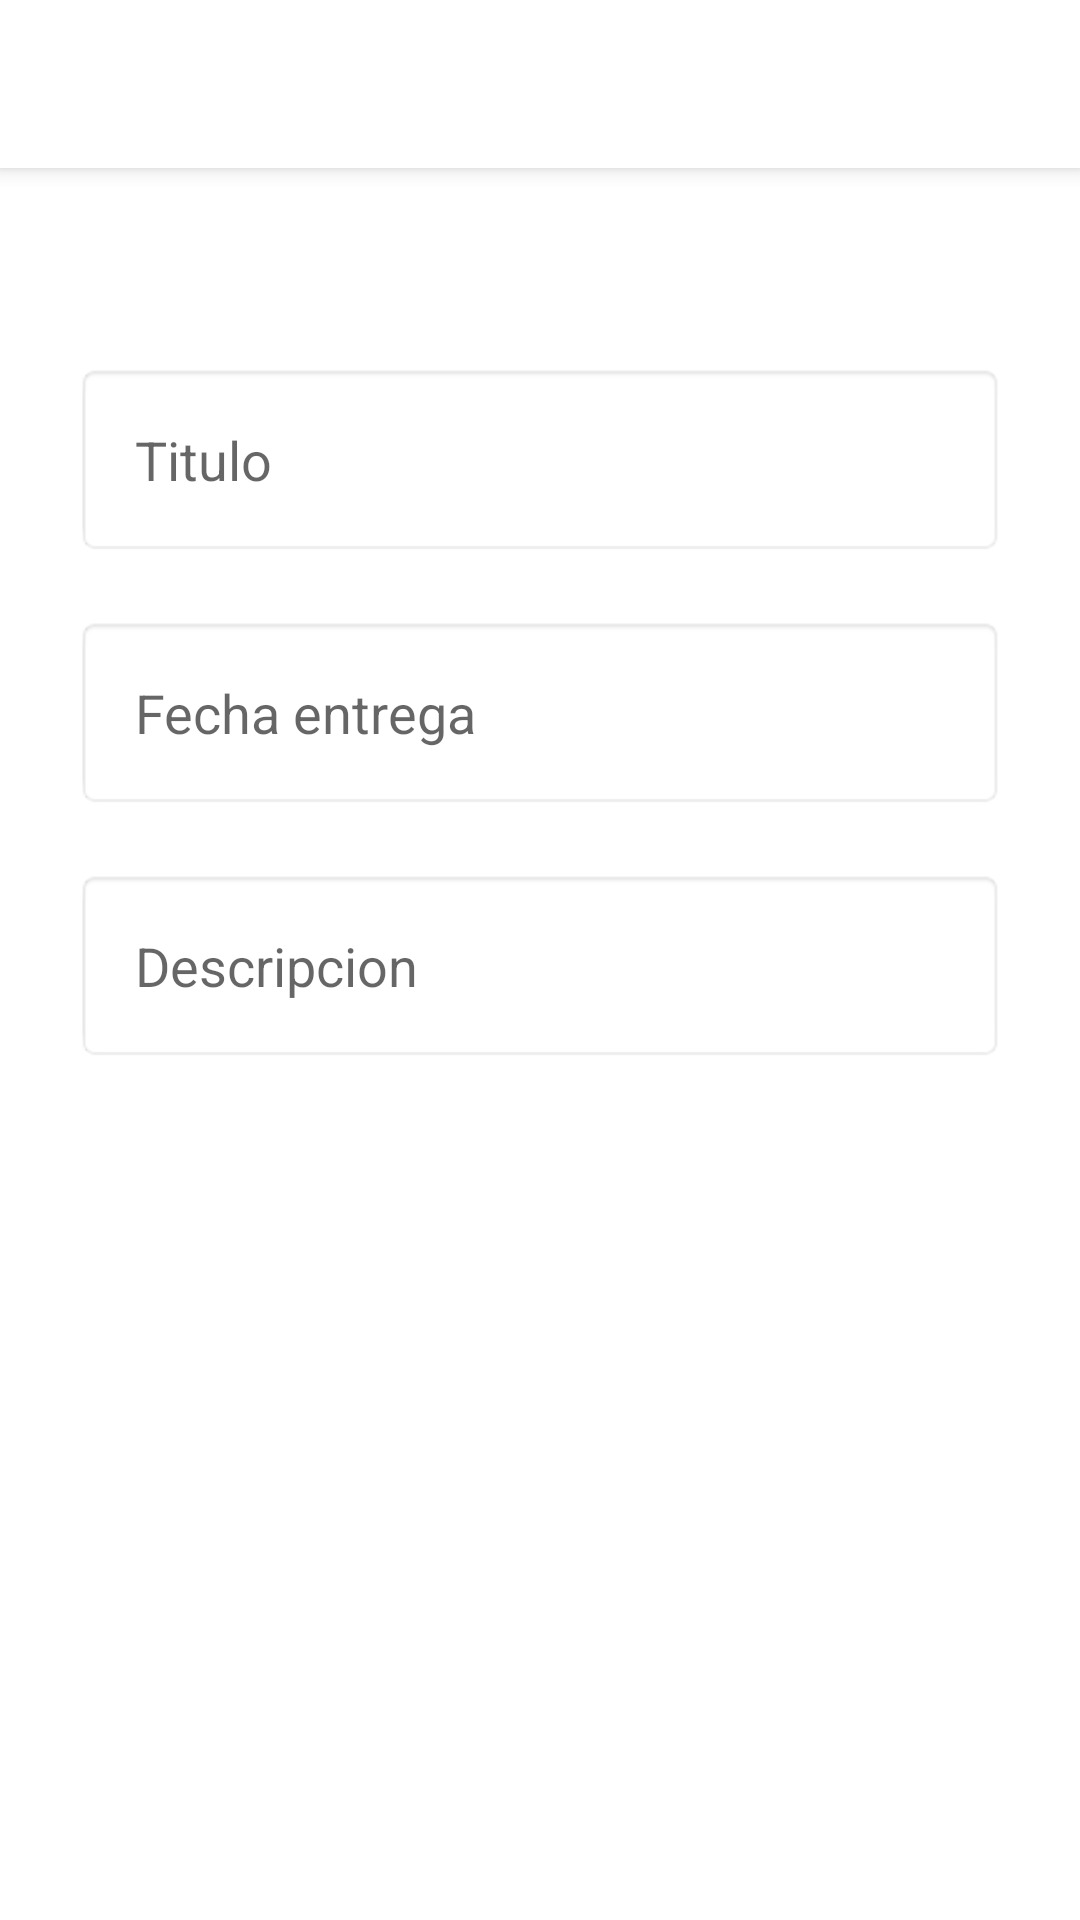

Produce the Android XML layout that renders to this screen, including the resource entries it uses.
<!-- AndroidManifest.xml: application theme Theme.AE001V2 -->
<!-- res/layout/app_bar_addhomework.xml -->
<?xml version="1.0" encoding="utf-8"?>
<androidx.coordinatorlayout.widget.CoordinatorLayout xmlns:android="http://schemas.android.com/apk/res/android"
    xmlns:app="http://schemas.android.com/apk/res-auto"
    xmlns:tools="http://schemas.android.com/tools"
    android:layout_width="match_parent"
    android:layout_height="match_parent"
    tools:context=".MainActivity">

    <com.google.android.material.appbar.AppBarLayout
        android:layout_width="match_parent"
        android:layout_height="wrap_content"
        android:theme="@style/Theme.AE001V2.PopupOverlay">

        <androidx.appcompat.widget.Toolbar
            android:id="@+id/toolbar_addhomework"
            android:layout_width="match_parent"
            android:layout_height="?attr/actionBarSize"
            android:background="@color/white"
            app:popupTheme="@style/Theme.AE001V2.PopupOverlay" />

    </com.google.android.material.appbar.AppBarLayout>

    <include layout="@layout/addhomework" />

</androidx.coordinatorlayout.widget.CoordinatorLayout>
<!-- res/layout/addhomework.xml (included above) -->
<?xml version="1.0" encoding="utf-8"?>
<androidx.constraintlayout.widget.ConstraintLayout xmlns:android="http://schemas.android.com/apk/res/android"
    xmlns:tools="http://schemas.android.com/tools"
    android:layout_width="match_parent"
    android:layout_height="match_parent"
    xmlns:app="http://schemas.android.com/apk/res-auto"
    tools:showIn="@layout/app_bar_addhomework"
    app:layout_behavior="@string/appbar_scrolling_view_behavior"
    android:padding="15dp">

    <ScrollView
        android:layout_width="match_parent"
        android:layout_height="match_parent">

        <LinearLayout
            android:layout_width="match_parent"
            android:layout_height="match_parent"
            android:orientation="vertical">

            <Spinner
                android:layout_width="match_parent"
                android:layout_height="wrap_content"
                android:id="@+id/spinner"
                android:padding="10dp"
                android:spinnerMode="dialog"
                android:layout_margin="10dp"
                android:background="@color/white"/>

            <EditText
                android:hint="Titulo"
                android:layout_width="match_parent"
                android:layout_height="wrap_content"
                android:padding="20dp"
                android:inputType="textMultiLine"
                android:id="@+id/titulo"
                android:drawablePadding="10dp"
                android:layout_margin="10dp"
                android:background="@android:drawable/editbox_background_normal" />

            <EditText
                android:hint="Fecha entrega"
                android:layout_width="match_parent"
                android:layout_height="wrap_content"
                android:padding="20dp"
                android:layout_margin="10dp"
                android:inputType="textPersonName"
                android:maxLength="50"
                android:ems="10"
                android:id="@+id/fechaEntrega"
                android:drawablePadding="10dp"
                android:background="@android:drawable/editbox_background_normal" />

            <EditText
                android:hint="Descripcion"
                android:layout_width="match_parent"
                android:layout_height="wrap_content"
                android:padding="20dp"
                android:layout_margin="10dp"
                android:inputType="textPersonName"
                android:maxLength="50"
                android:ems="10"
                android:id="@+id/descripcion"
                android:drawablePadding="10dp"
                android:background="@android:drawable/editbox_background_normal" />

        </LinearLayout>
    </ScrollView>
</androidx.constraintlayout.widget.ConstraintLayout>
<!-- resources referenced by this layout -->
<resources>
  <color name="white">#FFFFFFFF</color>
  <style name="Theme.AE001V2.PopupOverlay" parent="ThemeOverlay.AppCompat.Light" />
  <style name="Theme.AE001V2" parent="Theme.MaterialComponents.DayNight.DarkActionBar">
          
          <item name="colorPrimary">@color/white</item>
          <item name="colorPrimaryVariant">@color/white
          </item> 
          <item name="colorOnPrimary">@color/white</item>
          
          <item name="colorSecondary">@color/teal_200</item>
          <item name="colorSecondaryVariant">@color/teal_700</item>
          <item name="colorOnSecondary">@color/black</item>
          
          <item name="android:statusBarColor" tools:targetApi="l">?attr/colorPrimaryVariant</item>
          
      </style>
  <color name="teal_200">#1286D3</color>
  <color name="teal_700">#FF018786</color>
  <color name="black">#FF000000</color>
</resources>
